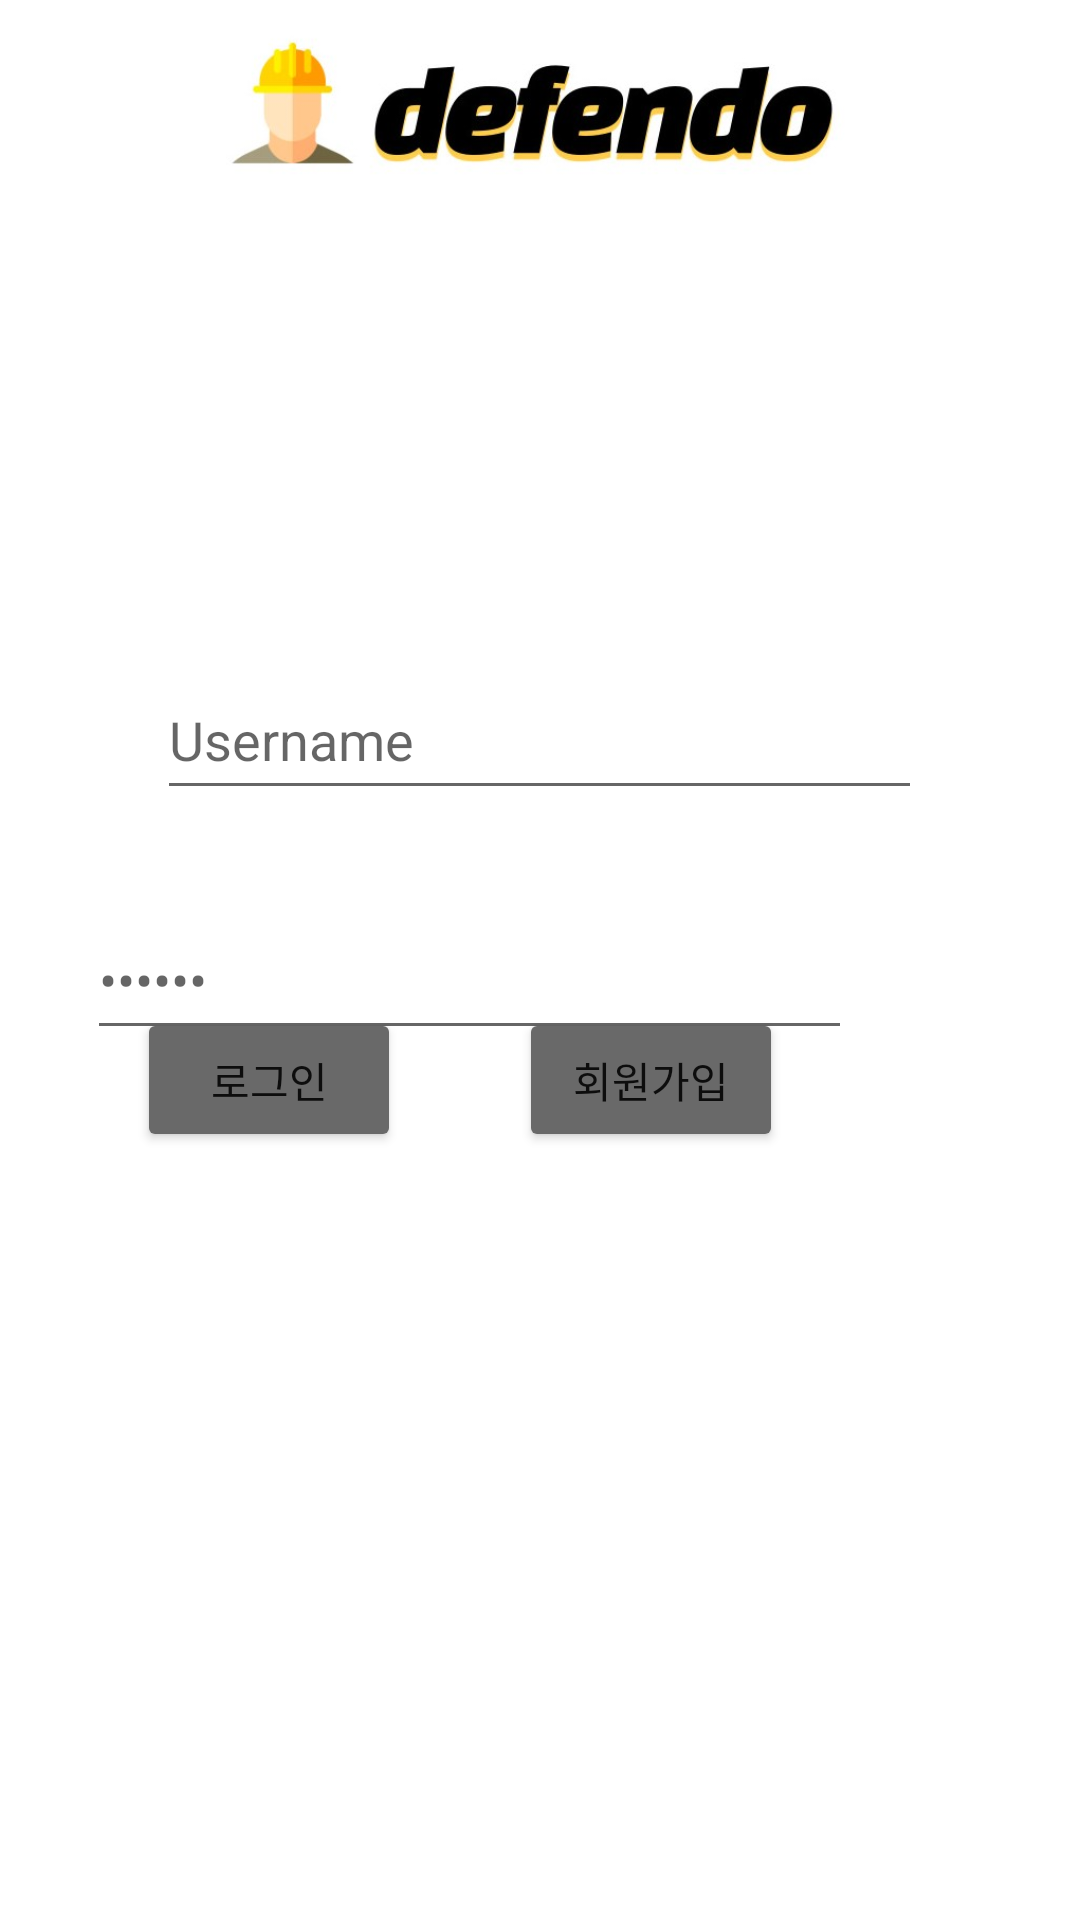

Here is an Android app screen rendered from its layout file. Give the layout XML and the strings, colors and styles it references.
<!-- AndroidManifest.xml: application theme Theme.Defendo -->
<!-- res/layout/activity_login.xml -->
<?xml version="1.0" encoding="utf-8"?>
<androidx.constraintlayout.widget.ConstraintLayout xmlns:android="http://schemas.android.com/apk/res/android"
    xmlns:app="http://schemas.android.com/apk/res-auto"
    xmlns:tools="http://schemas.android.com/tools"
    android:layout_width="match_parent"
    android:layout_height="match_parent"
    tools:context=".login">

    <androidx.constraintlayout.widget.Guideline
        android:id="@+id/guideline5"
        android:layout_width="wrap_content"
        android:layout_height="wrap_content"
        android:orientation="horizontal"
        app:layout_constraintGuide_percent="0.1" />

    <ImageView
        android:id="@+id/imageView2"
        android:layout_width="249dp"
        android:layout_height="74dp"
        android:background="#FFFFFF"
        android:backgroundTint="#FFFFFF"
        app:layout_constraintEnd_toEndOf="parent"
        app:layout_constraintStart_toStartOf="parent"
        app:layout_constraintTop_toTopOf="parent"
        app:srcCompat="@drawable/defendo" />

    <EditText
        android:id="@+id/editTextTextPersonName"
        android:layout_width="255dp"
        android:layout_height="50dp"
        android:layout_marginTop="156dp"
        android:ems="10"
        android:hint="Username"
        android:inputType="textPersonName"
        app:layout_constraintEnd_toEndOf="parent"
        app:layout_constraintHorizontal_bias="0.497"
        app:layout_constraintStart_toStartOf="parent"
        app:layout_constraintTop_toTopOf="@+id/guideline5" />

    <EditText
        android:id="@+id/editTextTextPersonName4"
        android:layout_width="255dp"
        android:layout_height="50dp"
        android:layout_marginTop="236dp"
        android:layout_marginEnd="76dp"
        android:ems="10"
        android:hint="••••••"
        android:inputType="textPersonName"
        app:layout_constraintEnd_toEndOf="parent"
        app:layout_constraintTop_toTopOf="@+id/guideline5" />

    <Button
        android:id="@+id/button2"
        android:layout_width="wrap_content"
        android:layout_height="wrap_content"
        android:layout_marginBottom="256dp"
        android:backgroundTint="#696969"
        android:text="회원가입"
        app:layout_constraintBottom_toBottomOf="parent"
        app:layout_constraintEnd_toEndOf="parent"
        app:layout_constraintHorizontal_bias="0.284"
        app:layout_constraintStart_toEndOf="@+id/button" />

    <Button
        android:id="@+id/button"
        android:layout_width="wrap_content"
        android:layout_height="wrap_content"
        android:layout_marginBottom="256dp"
        android:backgroundTint="#696969"
        android:text="로그인"
        app:layout_constraintBottom_toBottomOf="parent"
        app:layout_constraintEnd_toEndOf="parent"
        app:layout_constraintHorizontal_bias="0.069"
        app:layout_constraintStart_toStartOf="@+id/editTextTextPersonName4" />

</androidx.constraintlayout.widget.ConstraintLayout>
<!-- resources referenced by this layout -->
<resources>
  <!-- drawable defendo: jpg bitmap (drawable, 39907 bytes) -->
  <style name="Theme.Defendo" parent="Theme.MaterialComponents.DayNight.DarkActionBar">
          
          <item name="colorPrimary">@color/purple_500</item>
          <item name="colorPrimaryVariant">@color/purple_700</item>
          <item name="colorOnPrimary">@color/white</item>
          
          <item name="colorSecondary">@color/teal_200</item>
          <item name="colorSecondaryVariant">@color/teal_700</item>
          <item name="colorOnSecondary">@color/black</item>
          
          <item name="android:statusBarColor" tools:targetApi="l">@color/white</item>
          
          <item name="windowActionBar">false</item>
          <item name="windowNoTitle">true</item>
  
  
      </style>
  <color name="purple_500">#FF6200EE</color>
  <color name="purple_700">#FF3700B3</color>
  <color name="white">#FFFFFFFF</color>\
  <color name="teal_200">#FF03DAC5</color>
  <color name="teal_700">#FF018786</color>
  <color name="black">#FF000000</color>
</resources>
